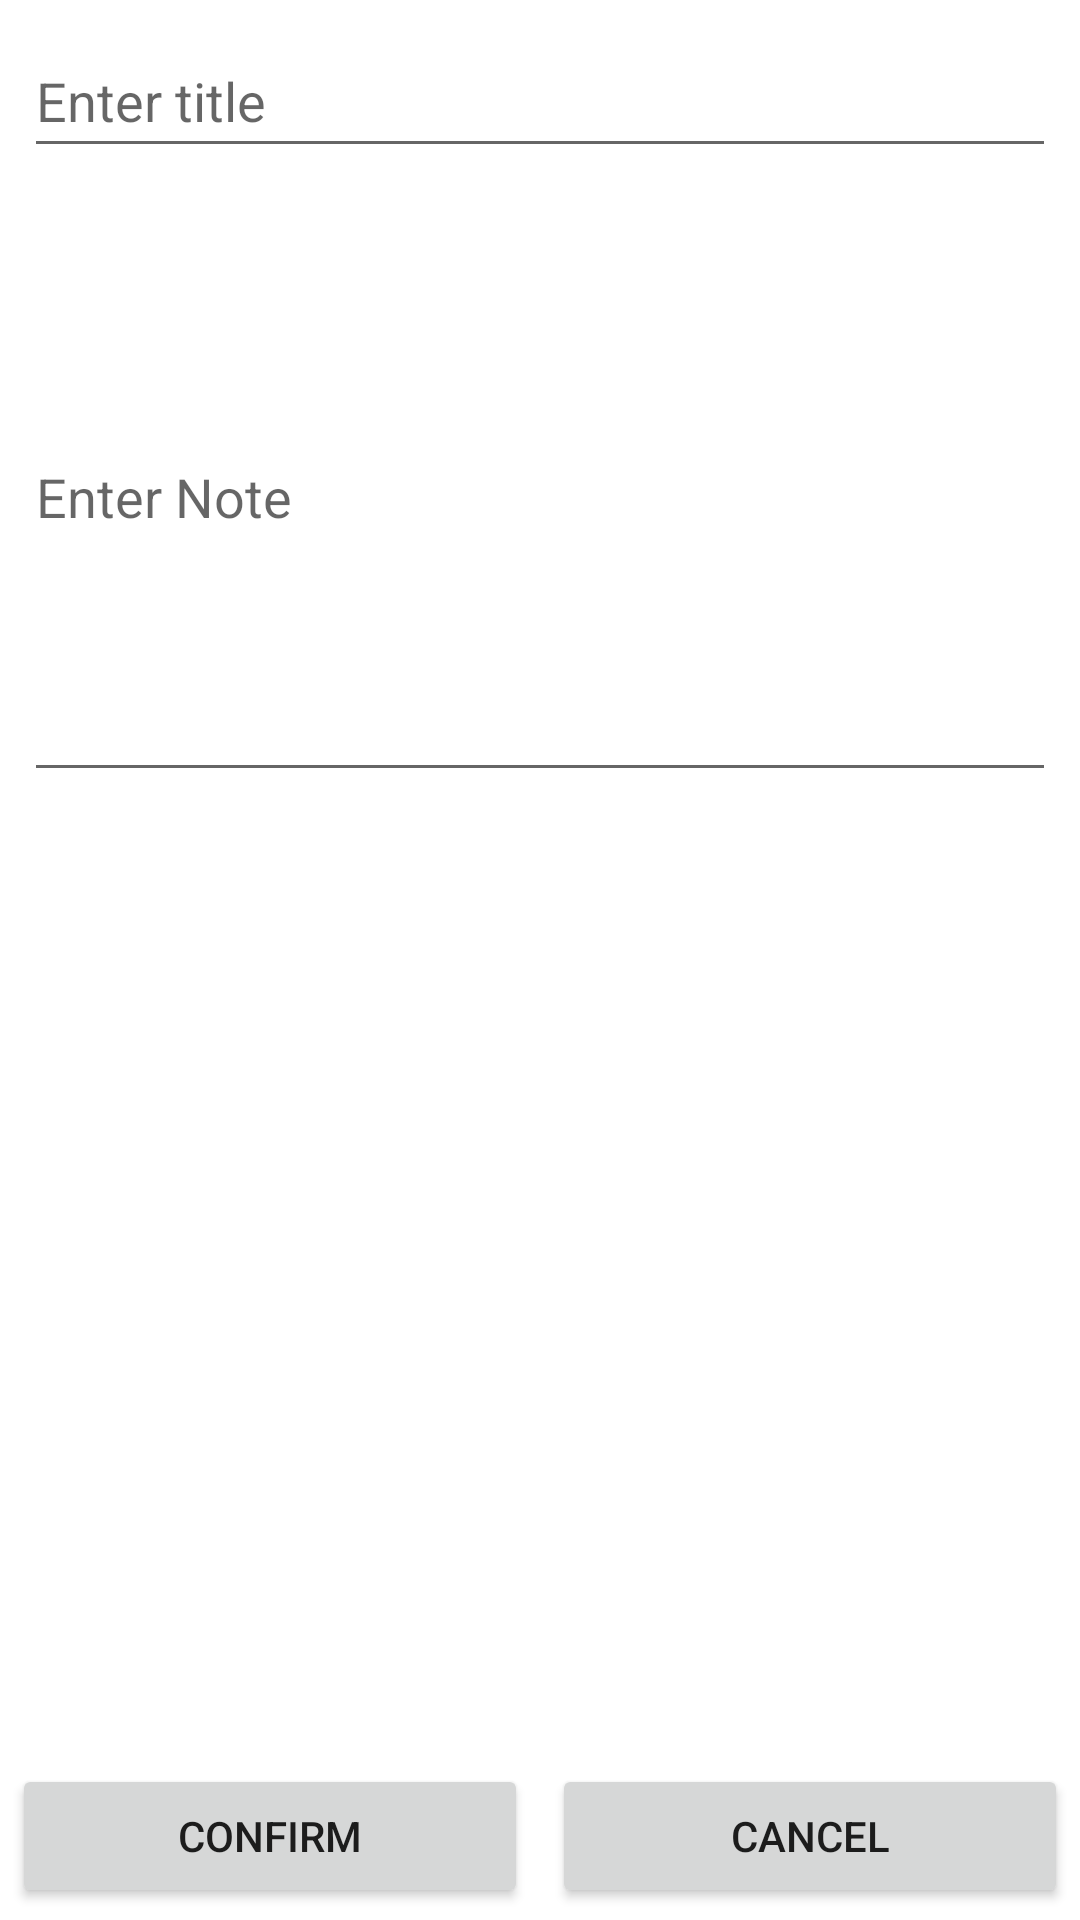

Write the Android layout XML for this screen, with the resource values it uses.
<!-- AndroidManifest.xml: application theme Theme.SuperNote -->
<!-- res/layout/activity_add_note.xml -->
<?xml version="1.0" encoding="utf-8"?>
<androidx.constraintlayout.widget.ConstraintLayout xmlns:android="http://schemas.android.com/apk/res/android"
    xmlns:app="http://schemas.android.com/apk/res-auto"
    xmlns:tools="http://schemas.android.com/tools"
    android:layout_width="match_parent"
    android:layout_height="match_parent"
    android:layout_margin="8dp"
    tools:context=".AddNoteActivity">

    <EditText
        android:id="@+id/add_note_title_edit_text"
        android:layout_width="0dp"
        android:layout_height="wrap_content"
        android:layout_marginStart="8dp"
        android:layout_marginTop="8dp"
        android:layout_marginEnd="8dp"
        android:ems="10"
        android:hint="Enter title"
        android:inputType="none"
        android:minHeight="48dp"
        app:layout_constraintEnd_toEndOf="parent"
        app:layout_constraintStart_toStartOf="parent"
        app:layout_constraintTop_toTopOf="parent" />

    <EditText
        android:id="@+id/add_note_description_edit_text"
        android:layout_width="0dp"
        android:layout_height="wrap_content"
        android:layout_marginStart="8dp"
        android:layout_marginTop="8dp"
        android:layout_marginEnd="8dp"
        android:ems="10"
        android:hint="Enter Note"
        android:inputType="none"
        android:minHeight="200dp"
        app:layout_constraintEnd_toEndOf="parent"
        app:layout_constraintStart_toStartOf="parent"
        app:layout_constraintTop_toBottomOf="@+id/add_note_title_edit_text" />

    <LinearLayout
        android:layout_width="match_parent"
        android:layout_height="wrap_content"
        android:orientation="horizontal"
        app:layout_constraintBottom_toBottomOf="parent"
        app:layout_constraintEnd_toEndOf="parent"
        app:layout_constraintStart_toStartOf="parent">

        <Button
            android:id="@+id/add_note_confirm_button"
            android:layout_width="wrap_content"
            android:layout_height="wrap_content"
            android:layout_margin="4dp"
            android:layout_weight="1"
            android:text="Confirm" />

        <Button
            android:id="@+id/add_note_cancel_button"
            android:layout_width="wrap_content"
            android:layout_height="wrap_content"
            android:layout_margin="4dp"
            android:layout_weight="1"
            android:text="Cancel" />
    </LinearLayout>

</androidx.constraintlayout.widget.ConstraintLayout>
<!-- resources referenced by this layout -->
<resources>
  <style name="Theme.SuperNote" parent="Theme.MaterialComponents.DayNight.DarkActionBar">
          
          <item name="colorPrimary">@color/purple_500</item>
          <item name="colorPrimaryVariant">@color/purple_700</item>
          <item name="colorOnPrimary">@color/white</item>
          
          <item name="colorSecondary">@color/teal_200</item>
          <item name="colorSecondaryVariant">@color/teal_700</item>
          <item name="colorOnSecondary">@color/black</item>
          
          <item name="android:statusBarColor" tools:targetApi="l">?attr/colorPrimaryVariant</item>
          
      </style>
  <!-- not gathered from this repository: default colours our renderer supplied (Android Studio template values) -->
  <color name="purple_500">#FF6200EE</color>
  <color name="purple_700">#FF3700B3</color>
  <color name="teal_200">#FF03DAC5</color>
  <color name="teal_700">#FF018786</color>
  <color name="black">#FF000000</color>
  <color name="white">#FFFFFFFF</color>
</resources>
